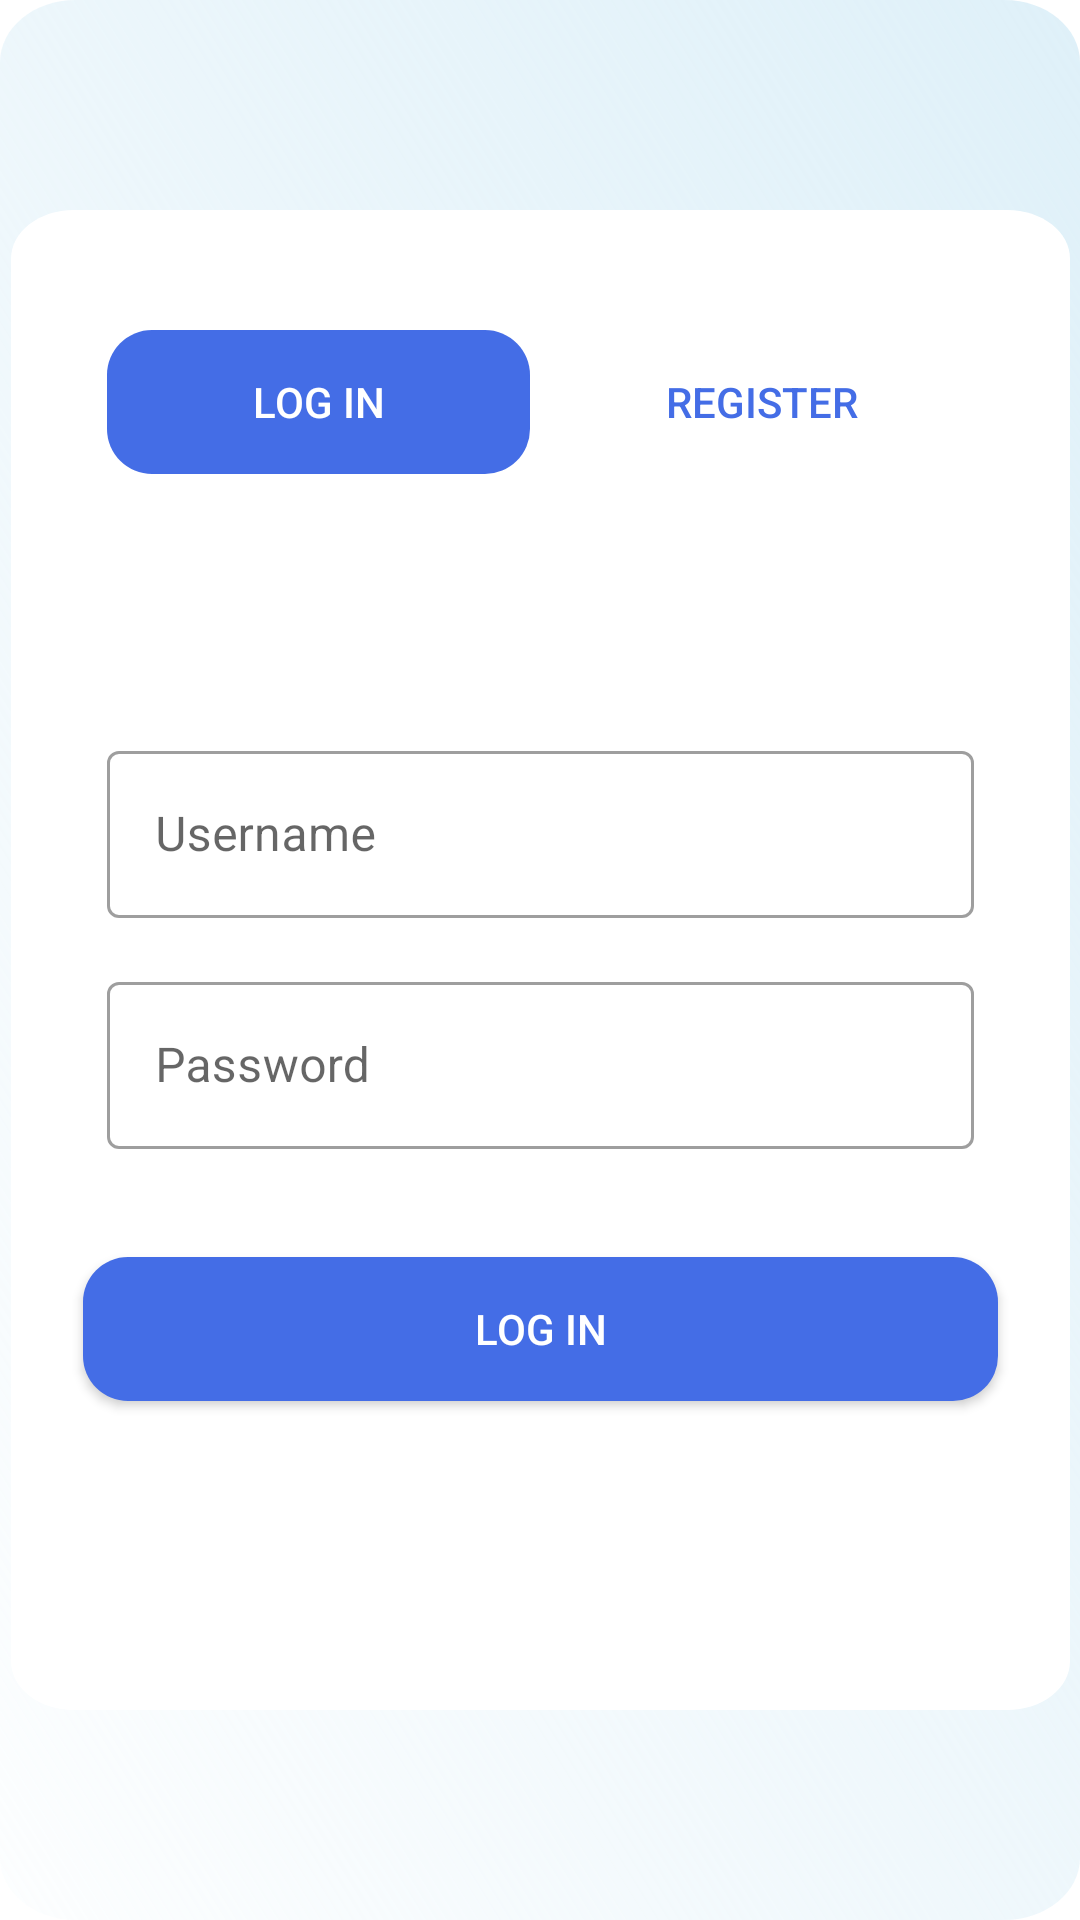

Here is an Android app screen rendered from its layout file. Give the layout XML and the strings, colors and styles it references.
<!-- AndroidManifest.xml: application theme Theme.Tubes_RPLDI -->
<!-- res/layout/activity_login.xml -->
<?xml version="1.0" encoding="utf-8"?>
<androidx.constraintlayout.widget.ConstraintLayout xmlns:android="http://schemas.android.com/apk/res/android"
    xmlns:app="http://schemas.android.com/apk/res-auto"
    xmlns:tools="http://schemas.android.com/tools"
    android:layout_width="match_parent"
    android:layout_height="match_parent"
    tools:context=".Activity.LoginActivity"
    android:background="@drawable/login">

    <androidx.constraintlayout.widget.ConstraintLayout
        android:id="@+id/linearLayout"
        android:layout_width="353dp"
        android:layout_height="500dp"
        android:layout_marginStart="16dp"
        android:layout_marginEnd="16dp"
        android:background="@drawable/rectangle_2"
        android:orientation="vertical"
        app:layout_constraintBottom_toBottomOf="parent"
        app:layout_constraintEnd_toEndOf="parent"
        app:layout_constraintStart_toStartOf="parent"
        app:layout_constraintTop_toTopOf="parent">

        <ProgressBar
            android:id="@+id/progressBar"
            android:layout_width="wrap_content"
            android:layout_height="wrap_content"
            android:layout_centerHorizontal="true"
            android:layout_centerVertical="true"
            android:visibility="gone"
            app:layout_constraintStart_toStartOf="parent"
            app:layout_constraintTop_toTopOf="parent"
            tools:ignore="MissingConstraints" />


        <androidx.appcompat.widget.AppCompatButton
            android:id="@+id/btnNothing"
            android:layout_width="match_parent"
            android:layout_height="wrap_content"
            android:layout_marginStart="32dp"
            android:layout_marginTop="40dp"
            android:layout_marginEnd="180dp"
            android:background="@drawable/rectangle_login"
            android:backgroundTint="#446DE6"
            android:stateListAnimator="@null"
            android:text="Log In"
            android:textColor="@color/white"
            app:layout_constraintEnd_toEndOf="parent"
            app:layout_constraintHorizontal_bias="5.0"
            app:layout_constraintStart_toStartOf="parent"
            app:layout_constraintTop_toTopOf="parent" />

        <androidx.appcompat.widget.AppCompatButton
            android:id="@+id/btnToRegister"
            android:layout_width="match_parent"
            android:layout_height="wrap_content"
            android:layout_marginStart="180dp"
            android:layout_marginTop="40dp"
            android:layout_marginEnd="32dp"
            android:background="@drawable/rectangle_login"
            android:backgroundTint="#FFFFFF"
            android:stateListAnimator="@null"
            android:text="Register"
            android:textColor="#446DE6"
            app:layout_constraintEnd_toEndOf="parent"
            app:layout_constraintStart_toEndOf="@+id/btnNothing"
            app:layout_constraintTop_toTopOf="parent" />

        <androidx.appcompat.widget.AppCompatButton
            android:id="@+id/buttonLogin"
            android:layout_width="match_parent"
            android:layout_height="wrap_content"
            android:layout_marginStart="24dp"
            android:layout_marginTop="36dp"
            android:layout_marginEnd="24dp"
            android:background="@drawable/rectangle_login"
            android:backgroundTint="#446DE6"

            android:text="Log In"
            android:textColor="@color/white"
            app:layout_constraintEnd_toEndOf="parent"
            app:layout_constraintHorizontal_bias="0.0"
            app:layout_constraintStart_toStartOf="parent"
            app:layout_constraintTop_toBottomOf="@+id/inputPassword" />

        <com.google.android.material.textfield.TextInputLayout
            android:id="@+id/inputEmail"
            style="@style/Widget.MaterialComponents.TextInputLayout.OutlinedBox"
            android:layout_width="match_parent"
            android:layout_height="wrap_content"
            android:layout_marginStart="32dp"
            android:layout_marginTop="175dp"
            android:layout_marginEnd="32dp"
            android:hint="Username"
            app:layout_constraintEnd_toEndOf="parent"
            app:layout_constraintStart_toStartOf="parent"
            app:layout_constraintTop_toTopOf="parent">

            <com.google.android.material.textfield.TextInputEditText
                android:id="@+id/etUsername"
                android:layout_width="match_parent"

                android:layout_height="wrap_content" />
        </com.google.android.material.textfield.TextInputLayout>

        <com.google.android.material.textfield.TextInputLayout
            android:id="@+id/inputPassword"
            style="@style/Widget.MaterialComponents.TextInputLayout.OutlinedBox"
            android:layout_width="match_parent"
            android:layout_height="wrap_content"
            android:layout_marginStart="32dp"
            android:layout_marginTop="16dp"
            android:layout_marginEnd="32dp"
            android:hint="Password"
            app:layout_constraintEnd_toEndOf="parent"
            app:layout_constraintStart_toStartOf="parent"
            app:layout_constraintTop_toBottomOf="@+id/inputEmail">

            <com.google.android.material.textfield.TextInputEditText
                android:id="@+id/etPassword"
                android:layout_width="match_parent"

                android:layout_height="wrap_content"
                android:inputType="textPassword" />
        </com.google.android.material.textfield.TextInputLayout>
    </androidx.constraintlayout.widget.ConstraintLayout>

</androidx.constraintlayout.widget.ConstraintLayout>
<!-- resources referenced by this layout -->
<resources>
  <!-- drawable login (drawable) -->
  <?xml version="1.0" encoding="utf-8"?>
  <vector
      xmlns:android="http://schemas.android.com/apk/res/android"
      xmlns:aapt="http://schemas.android.com/aapt"
      android:width="429dp"
      android:height="926dp"
      android:viewportWidth="429"
      android:viewportHeight="926"
      >
  
      <group>
  
          <clip-path
              android:pathData="M30 0H399C415.569 0 429 13.4315 429 30V896C429 912.569 415.569 926 399 926H30C13.4315 926 0 912.569 0 896V30C0 13.4315 13.4315 0 30 0Z"
              />
  
          <group
              android:translateX="2.093"
              android:translateY="0.535"
              android:pivotX="214.5"
              android:pivotY="463"
              android:scaleX="4.427"
              android:scaleY="2.89"
              android:rotation="152.848"
              >
  
              <path
                  android:pathData="M0 0V926H429V0"
                  >
  
                  <aapt:attr name="android:fillColor">
  
                      <gradient
                          android:type="linear"
                          android:startX="107.25"
                          android:startY="463"
                          android:endX="321.75"
                          android:endY="463"
                          >
  
                          <item
                              android:color="#DCEFF8"
                              android:offset="0"
                              />
  
                          <item
                              android:color="#00C4C4C4"
                              android:offset="1"
                              />
  
                      </gradient>
  
                  </aapt:attr>
  
              </path>
  
          </group>
  
      </group>
  
  </vector>
  <!-- drawable rectangle_2 (drawable) -->
  <?xml version="1.0" encoding="utf-8"?>
  <vector
      xmlns:android="http://schemas.android.com/apk/res/android"
      xmlns:aapt="http://schemas.android.com/aapt"
      android:width="338dp"
      android:height="615dp"
      android:viewportWidth="338"
      android:viewportHeight="615"
      >
  
      <group>
  
          <clip-path
              android:pathData="M20 0H318C329.046 0 338 8.95431 338 20V595C338 606.046 329.046 615 318 615H20C8.95431 615 0 606.046 0 595V20C0 8.95431 8.95431 0 20 0Z"
              />
  
          <path
              android:pathData="M0 0V615H338V0"
              android:fillColor="#FFFFFF"
              />
  
      </group>
  
  </vector>
  <!-- drawable rectangle_login (drawable) -->
  <?xml version="1.0" encoding="utf-8"?>
  <shape android:shape="rectangle" xmlns:android="http://schemas.android.com/apk/res/android">
      <solid android:color="#446DE6"/>
      <corners android:radius="15dp"/>
  </shape>
  <style name="Theme.Tubes_RPLDI" parent="Theme.MaterialComponents.DayNight.DarkActionBar">
          
          <item name="colorPrimary">@color/purple_500</item>
          <item name="colorPrimaryVariant">@color/purple_700</item>
          <item name="colorOnPrimary">@color/white</item>
          
          <item name="colorSecondary">@color/teal_200</item>
          <item name="colorSecondaryVariant">@color/teal_700</item>
          <item name="colorOnSecondary">@color/black</item>
          
          <item name="android:statusBarColor" tools:targetApi="l">?attr/colorPrimaryVariant</item>
          
      </style>
  <!-- not gathered from this repository: default colours our renderer supplied (Android Studio template values) -->
  <color name="purple_500">#FF6200EE</color>
  <color name="purple_700">#FF3700B3</color>
  <color name="teal_200">#FF03DAC5</color>
  <color name="teal_700">#FF018786</color>
  <color name="black">#FF000000</color>
  <color name="white">#FFFFFFFF</color>
</resources>
